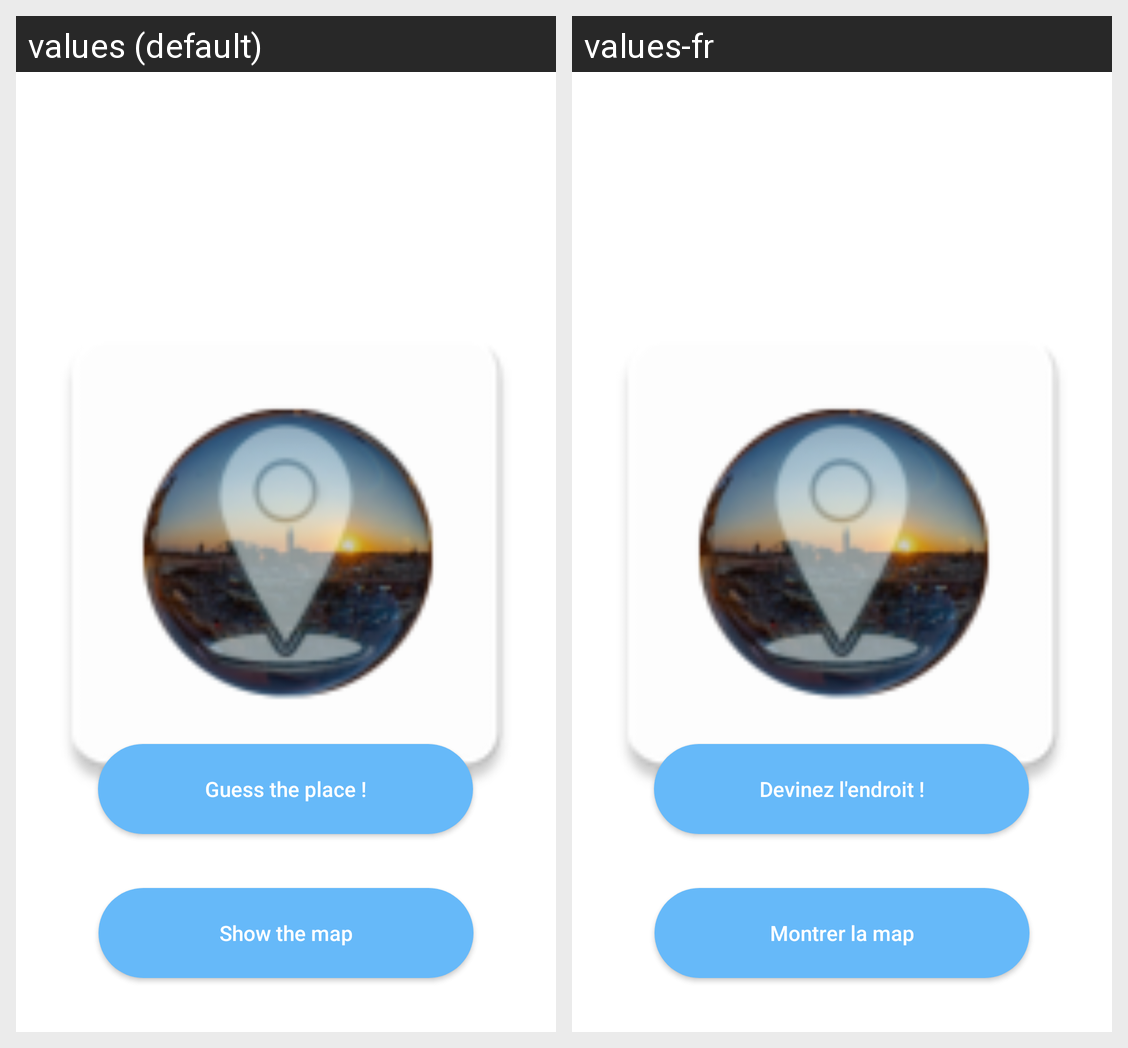

Translations of the strings shown on this Android screen, per locale in the grid:
Android screen res/layout/activity_second.xml rendered under 2 locales, left to right: values (default), values-fr. Device: Nexus 5 (rendered at 1080×1920; each locale shown at half size, 540×960, under a caption strip naming it); theme Theme.Test.
Strings drawn on this screen, with the default value and each locale's value (text and hints the layout hard-codes, and strings that could not be matched under every locale, appear in the picture but are not listed):

guess_the_place
  values: Guess the place !
  values-fr: Devinez l'endroit !

show_the_map
  values: Show the map
  values-fr: Montrer la map
